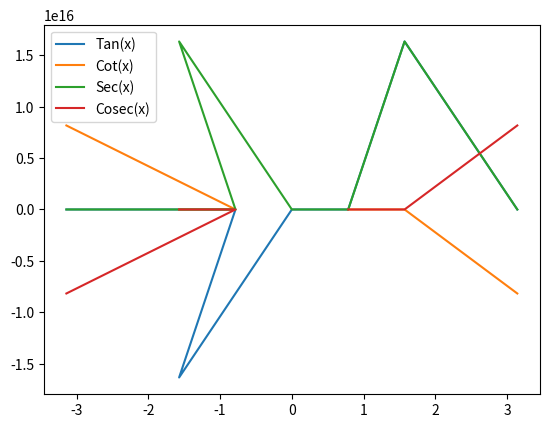

This figure's Python source:
import numpy as np
import matplotlib.pyplot as plt

pi = np.pi
x = np.array([-pi, -pi/4, -pi/2, 0, pi/4, pi/2, pi])
tan, cot, sec, cosec = np.tan(x), 1/np.tan(x), 1/np.cos(x), 1/np.sin(x)
plt.plot(x, tan, label = 'Tan(x)')
plt.plot(x, cot, label = 'Cot(x)')
plt.legend()
plt.show()
plt.plot(x, sec, label = 'Sec(x)')
plt.plot(x, cosec, label = 'Cosec(x)')
plt.legend()
plt.show()